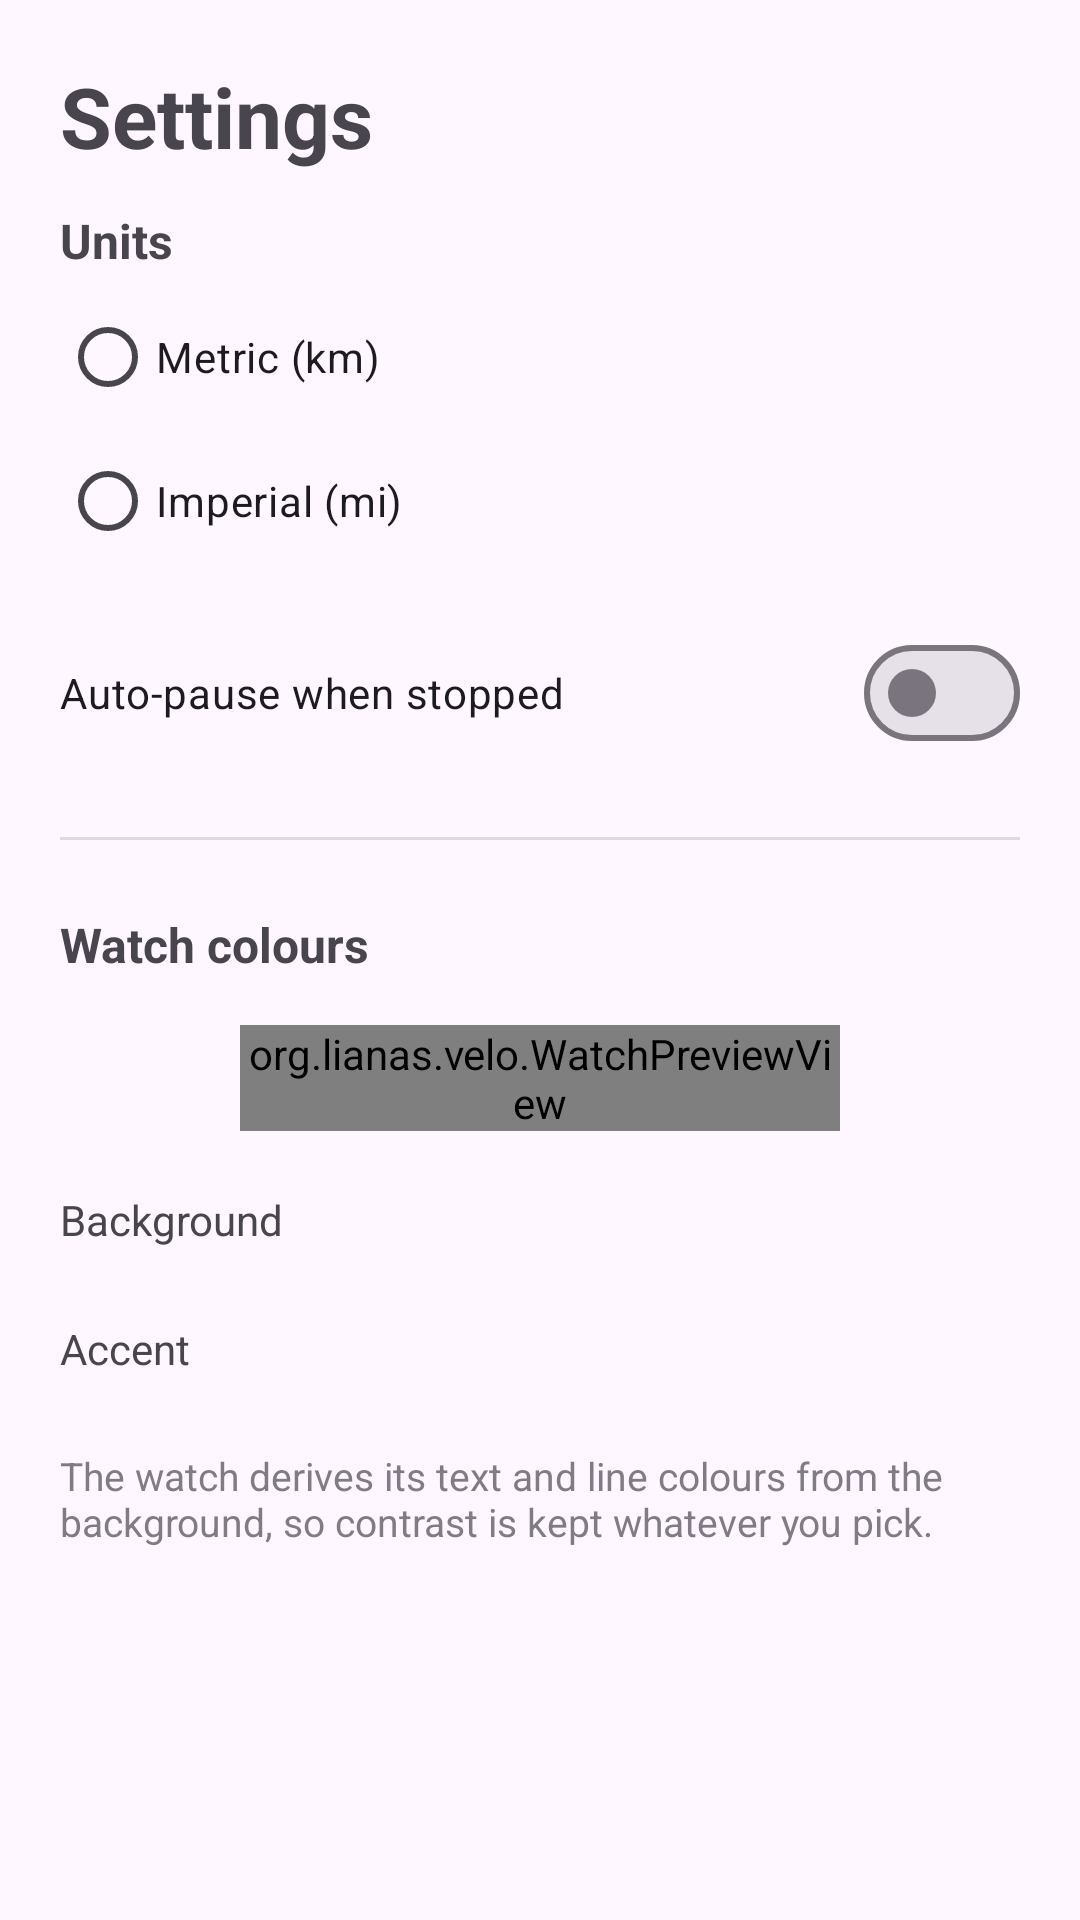

Reconstruct the res/layout file that produces this screen, plus the resources it refers to.
<!-- AndroidManifest.xml: application theme Theme.Velo -->
<!-- res/layout/activity_settings.xml -->
<?xml version="1.0" encoding="utf-8"?>
<ScrollView xmlns:android="http://schemas.android.com/apk/res/android"
    android:id="@+id/root"
    android:layout_width="match_parent"
    android:layout_height="match_parent">

    <LinearLayout
        android:layout_width="match_parent"
        android:layout_height="wrap_content"
        android:orientation="vertical"
        android:padding="20dp">

        <TextView
            style="@style/Velo.Title"
            android:text="@string/settings" />

        <TextView
            android:layout_width="wrap_content"
            android:layout_height="wrap_content"
            android:textStyle="bold"
            android:textSize="16sp"
            android:text="@string/units" />

        <RadioGroup
            android:id="@+id/units_group"
            android:layout_width="match_parent"
            android:layout_height="wrap_content"
            android:layout_marginTop="4dp">

            <RadioButton
                android:id="@+id/units_metric"
                android:layout_width="match_parent"
                android:layout_height="wrap_content"
                android:text="@string/units_metric" />

            <RadioButton
                android:id="@+id/units_imperial"
                android:layout_width="match_parent"
                android:layout_height="wrap_content"
                android:text="@string/units_imperial" />
        </RadioGroup>

        <com.google.android.material.materialswitch.MaterialSwitch
            android:id="@+id/switch_autopause"
            android:layout_width="match_parent"
            android:layout_height="wrap_content"
            android:layout_marginTop="16dp"
            android:text="@string/auto_pause" />

        <View
            android:layout_width="match_parent"
            android:layout_height="1dp"
            android:layout_marginVertical="24dp"
            android:background="?android:attr/listDivider" />

        <TextView
            android:layout_width="wrap_content"
            android:layout_height="wrap_content"
            android:textStyle="bold"
            android:textSize="16sp"
            android:text="@string/watch_colours" />

        <org.lianas.velo.WatchPreviewView
            android:id="@+id/preview"
            android:layout_width="200dp"
            android:layout_height="wrap_content"
            android:layout_gravity="center_horizontal"
            android:layout_marginTop="16dp" />

        <TextView
            android:id="@+id/accent_warning"
            android:layout_width="match_parent"
            android:layout_height="wrap_content"
            android:layout_marginTop="10dp"
            android:textSize="14sp"
            android:textColor="@color/velo_orange"
            android:visibility="gone" />

        <TextView
            android:layout_width="wrap_content"
            android:layout_height="wrap_content"
            android:layout_marginTop="20dp"
            android:textSize="14sp"
            android:text="@string/background" />

        <LinearLayout
            android:id="@+id/bg_swatches"
            android:layout_width="match_parent"
            android:layout_height="wrap_content"
            android:layout_marginTop="6dp"
            android:orientation="horizontal" />

        <TextView
            android:layout_width="wrap_content"
            android:layout_height="wrap_content"
            android:layout_marginTop="18dp"
            android:textSize="14sp"
            android:text="@string/accent" />

        <LinearLayout
            android:id="@+id/accent_swatches"
            android:layout_width="match_parent"
            android:layout_height="wrap_content"
            android:layout_marginTop="6dp"
            android:orientation="horizontal" />

        <TextView
            android:layout_width="match_parent"
            android:layout_height="wrap_content"
            android:layout_marginTop="18dp"
            android:textSize="13sp"
            android:alpha="0.7"
            android:text="@string/colour_note" />
    </LinearLayout>
</ScrollView>
<!-- resources referenced by this layout -->
<resources>
  <color name="velo_orange">#FF5500</color>
  <string name="accent">Accent</string>
  <string name="auto_pause">Auto-pause when stopped</string>
  <string name="background">Background</string>
  <string name="colour_note">The watch derives its text and line colours from
          the background, so contrast is kept whatever you pick.</string>
  <string name="settings">Settings</string>
  <string name="units">Units</string>
  <string name="units_imperial">Imperial (mi)</string>
  <string name="units_metric">Metric (km)</string>
  <string name="watch_colours">Watch colours</string>
  <style name="Velo.Title" parent="">
          <item name="android:layout_width">match_parent</item>
          <item name="android:layout_height">wrap_content</item>
          <item name="android:textSize">28sp</item>
          <item name="android:textStyle">bold</item>
          <item name="android:paddingBottom">12dp</item>
      </style>
  <style name="Theme.Velo" parent="Theme.Material3.DayNight.NoActionBar">
          <item name="colorPrimary">@color/velo_orange</item>
          <item name="colorOnPrimary">@android:color/white</item>
          <item name="colorSecondary">@color/velo_orange</item>
      </style>
</resources>
